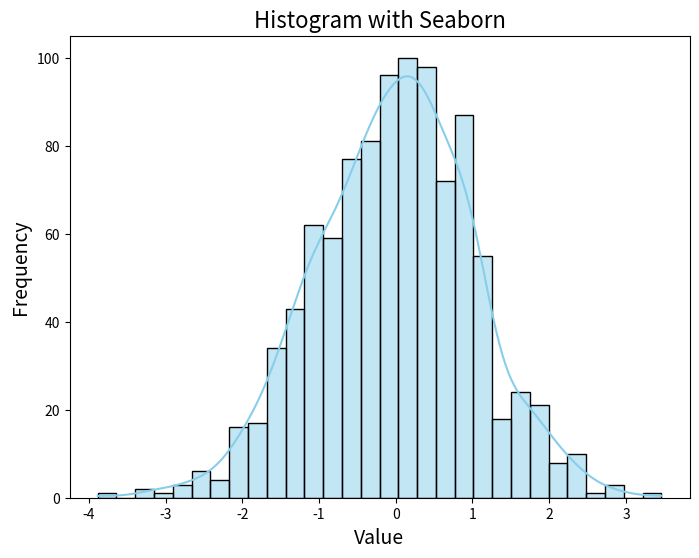

Write Python code to recreate this figure.
import seaborn as sns
import matplotlib.pyplot as plt
import numpy as np

# Sample Data: Generate random data for illustration
data = np.random.randn(1000)  # 1000 random numbers from a normal distribution

# Create a histogram using seaborn
plt.figure(figsize=(8, 6))
sns.histplot(data, kde=True, color='skyblue', bins=30)  # kde=True adds a KDE (Kernel Density Estimate)

# Set the title and labels
plt.title('Histogram with Seaborn', fontsize=16)
plt.xlabel('Value', fontsize=14)
plt.ylabel('Frequency', fontsize=14)

# Show the plot
plt.show()
